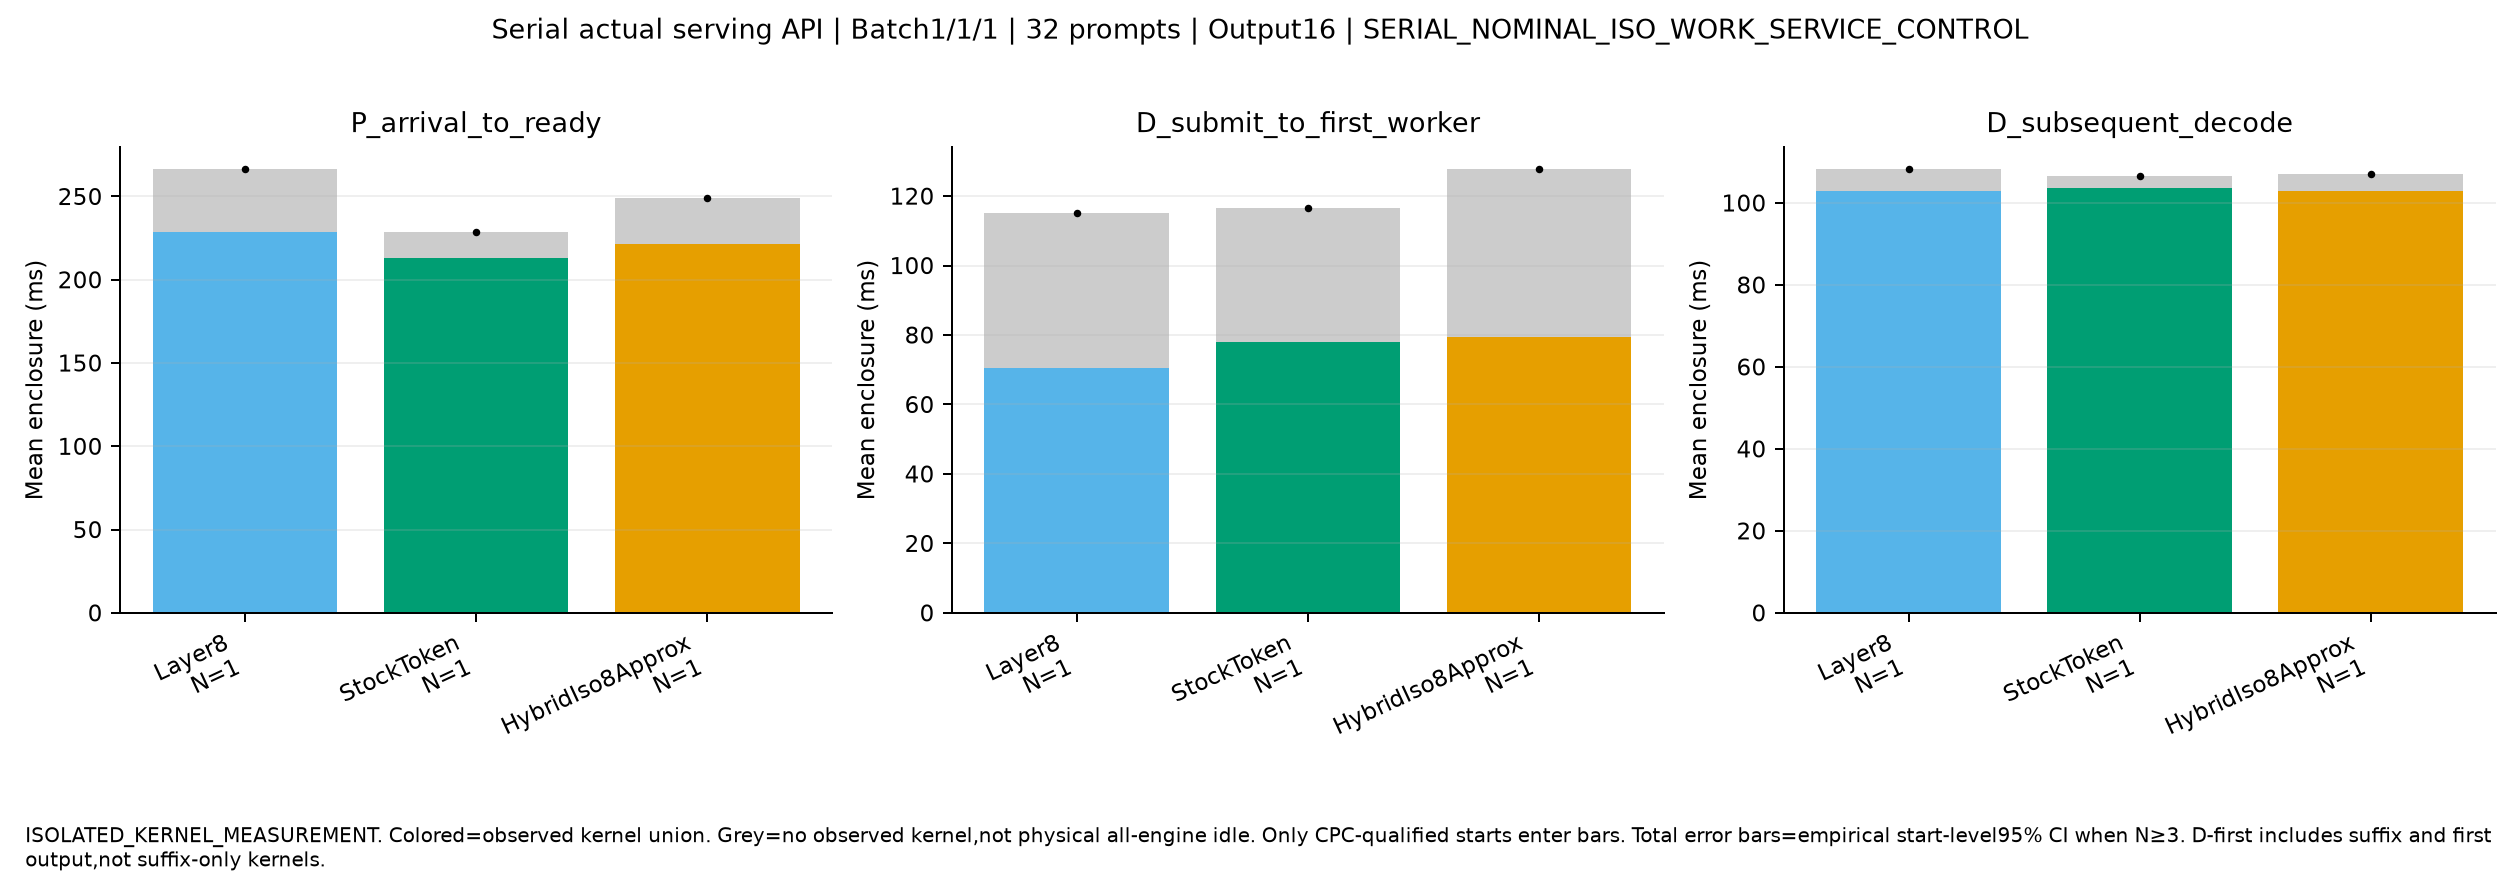

Values plotted in this chart, from the file beside it:
family, label, start, phase, count, mean_host_ms, mean_GPU_kernel_union_ms, mean_no_observed_kernel_ms
SERIAL_NOMINAL_ISO_WORK_SERVICE_CONTROL, Layer8, 0, P_arrival_to_ready, 32, 266.3, 228.6, 37.73
SERIAL_NOMINAL_ISO_WORK_SERVICE_CONTROL, StockToken, 0, P_arrival_to_ready, 32, 228.5, 213.2, 15.31
SERIAL_NOMINAL_ISO_WORK_SERVICE_CONTROL, HybridIso8Approx, 0, P_arrival_to_ready, 32, 248.9, 221.3, 27.61
SERIAL_NOMINAL_ISO_WORK_SERVICE_CONTROL, Layer8, 0, D_submit_to_first_worker, 32, 115.3, 70.51, 44.75
SERIAL_NOMINAL_ISO_WORK_SERVICE_CONTROL, StockToken, 0, D_submit_to_first_worker, 32, 116.7, 77.9, 38.81
SERIAL_NOMINAL_ISO_WORK_SERVICE_CONTROL, HybridIso8Approx, 0, D_submit_to_first_worker, 32, 127.7, 79.43, 48.29
SERIAL_NOMINAL_ISO_WORK_SERVICE_CONTROL, Layer8, 0, D_subsequent_decode, 32, 108.2, 102.9, 5.329
SERIAL_NOMINAL_ISO_WORK_SERVICE_CONTROL, StockToken, 0, D_subsequent_decode, 32, 106.7, 103.6, 3.029
SERIAL_NOMINAL_ISO_WORK_SERVICE_CONTROL, HybridIso8Approx, 0, D_subsequent_decode, 32, 107, 103, 3.996
